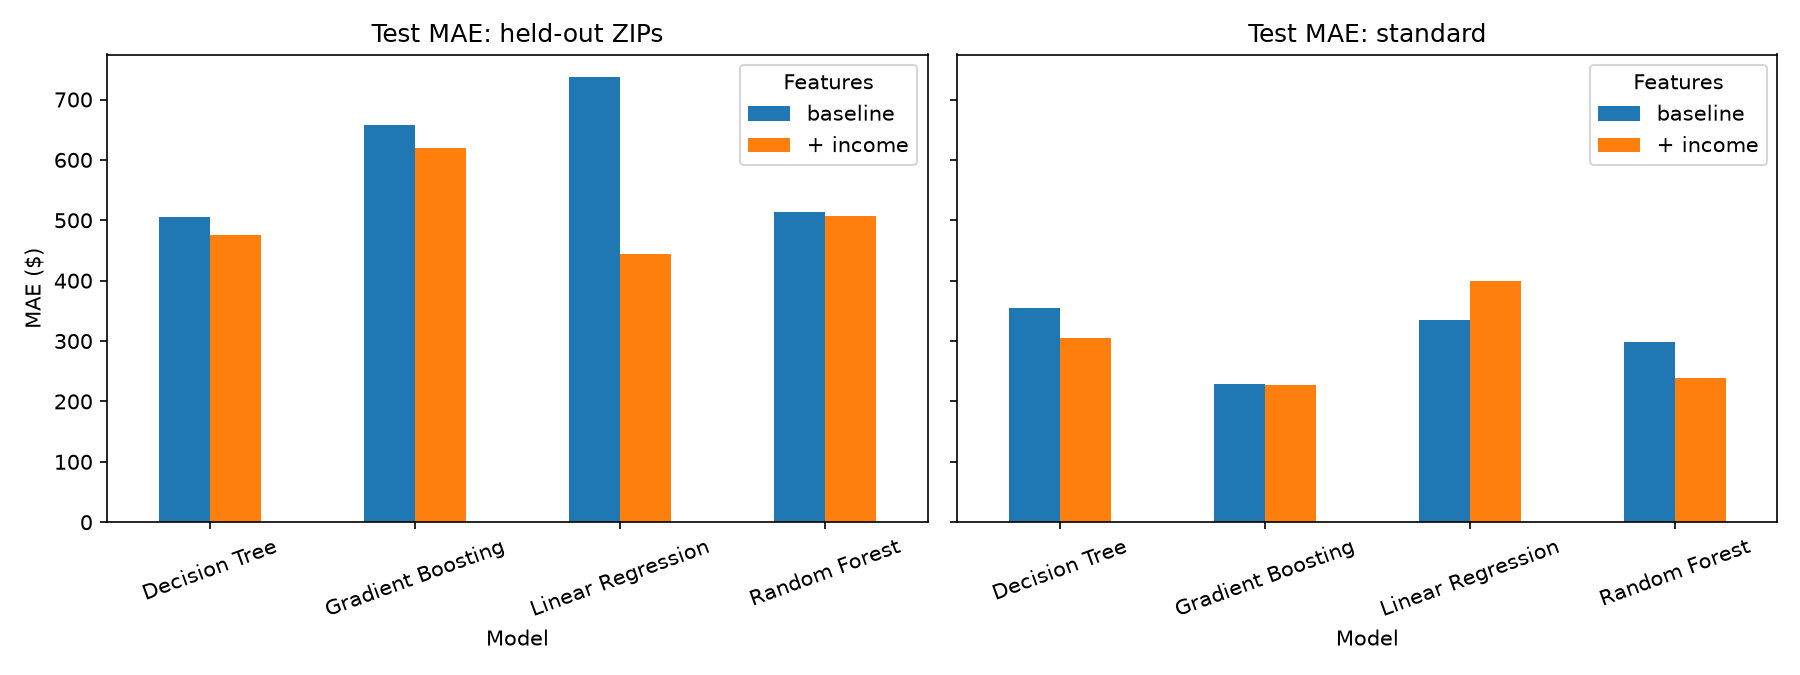

Source data for this figure (header and first rows):
Model, Features, Eval, MAE, RMSE, R², MdAPE, Split
Linear Regression, baseline, val, 334.6, 551.7, 0.6764, 13.57, standard
Linear Regression, baseline, test, 334.2, 524.9, 0.6985, 13.69, standard
Decision Tree, baseline, val, 345.8, 533.1, 0.6979, 14.25, standard
Decision Tree, baseline, test, 355.1, 546.6, 0.673, 14.47, standard
Random Forest, baseline, val, 291.2, 464.6, 0.7706, 11.46, standard
Random Forest, baseline, test, 298, 460.8, 0.7676, 11.66, standard
Gradient Boosting, baseline, val, 229.2, 396.2, 0.8331, 8.519, standard
Gradient Boosting, baseline, test, 229.2, 387.8, 0.8354, 8.494, standard
Linear Regression, + income, val, 404.9, 636.7, 0.569, 16.65, standard
Linear Regression, + income, test, 398.8, 604.4, 0.6002, 16.57, standard
Decision Tree, + income, val, 297.8, 485.1, 0.7498, 11.92, standard
Decision Tree, + income, test, 305.7, 524.5, 0.6989, 11.97, standard
Random Forest, + income, val, 232, 408.9, 0.8223, 8.439, standard
Random Forest, + income, test, 238.2, 444.9, 0.7833, 8.424, standard
Gradient Boosting, + income, val, 227.8, 392.5, 0.8362, 8.527, standard
Gradient Boosting, + income, test, 227.6, 381.7, 0.8406, 8.555, standard
Linear Regression, baseline, val, 329.4, 522.4, 0.6959, 13.37, held-out ZIPs
Linear Regression, baseline, test, 737.7, 1021, 0.06631, 36.02, held-out ZIPs
Decision Tree, baseline, val, 328.2, 502.6, 0.7186, 13.15, held-out ZIPs
Decision Tree, baseline, test, 506.2, 811.6, 0.4106, 20.16, held-out ZIPs
Random Forest, baseline, val, 274.9, 430.8, 0.7932, 10.78, held-out ZIPs
Random Forest, baseline, test, 513.4, 829.3, 0.3845, 20.27, held-out ZIPs
Gradient Boosting, baseline, val, 219.6, 367.2, 0.8498, 8.156, held-out ZIPs
Gradient Boosting, baseline, test, 658.5, 980, 0.1406, 29.33, held-out ZIPs
Linear Regression, + income, val, 397.8, 607.2, 0.5892, 16.53, held-out ZIPs
Linear Regression, + income, test, 444.7, 723.4, 0.5318, 17.66, held-out ZIPs
Decision Tree, + income, val, 288.2, 462.1, 0.7621, 11.59, held-out ZIPs
Decision Tree, + income, test, 475.1, 814.2, 0.4068, 18.35, held-out ZIPs
Random Forest, + income, val, 224.3, 383.7, 0.836, 8.054, held-out ZIPs
Random Forest, + income, test, 507.7, 849.8, 0.3539, 19.9, held-out ZIPs
Gradient Boosting, + income, val, 220.1, 366, 0.8507, 8.177, held-out ZIPs
Gradient Boosting, + income, test, 619.7, 949, 0.1941, 27.45, held-out ZIPs
